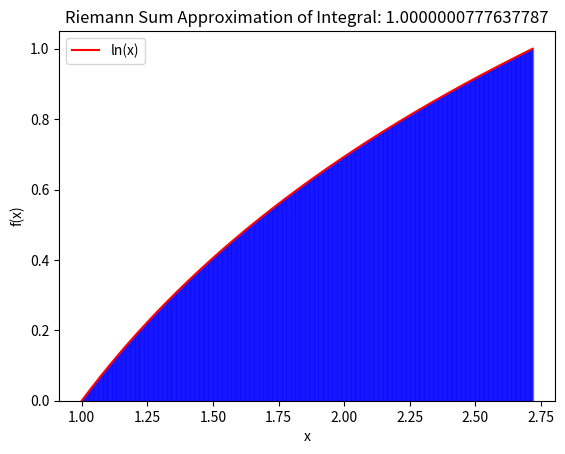

Here is the Python script that generated this plot:
# [redacted]
#CST-305 
#Project 8:  Part 1 : 1c
import numpy as np
import matplotlib.pyplot as plt

# Function to be integrated
def f(x):
    return np.log(x)

# Function to calculate Riemann sum using the midpoint method
def riemann_sum(f, a, b, n):
    dx = (b - a) / n
    x = np.linspace(a + dx/2, b - dx/2, n)
    return np.sum(f(x) * dx)

# Parameters for the Riemann sum
a, b = 1, np.e  # Limits of integration
n = 1000        # Number of rectangles

# Calculate the Riemann sum
approximation = riemann_sum(f, a, b, n)

# Plotting
X = np.linspace(1, np.e, 400)
Y = f(X)
X_mid = np.linspace(a + (b-a)/(2*n), b - (b-a)/(2*n), n)
Y_mid = f(X_mid)

fig, ax = plt.subplots()
ax.plot(X, Y, 'r', label='ln(x)')
ax.bar(X_mid, Y_mid, width=(b-a)/n, alpha=0.4, color='blue', edgecolor='b', align='center')
ax.set_xlabel('x')
ax.set_ylabel('f(x)')
ax.legend()
plt.title(f'Riemann Sum Approximation of Integral: {approximation}')
plt.show()